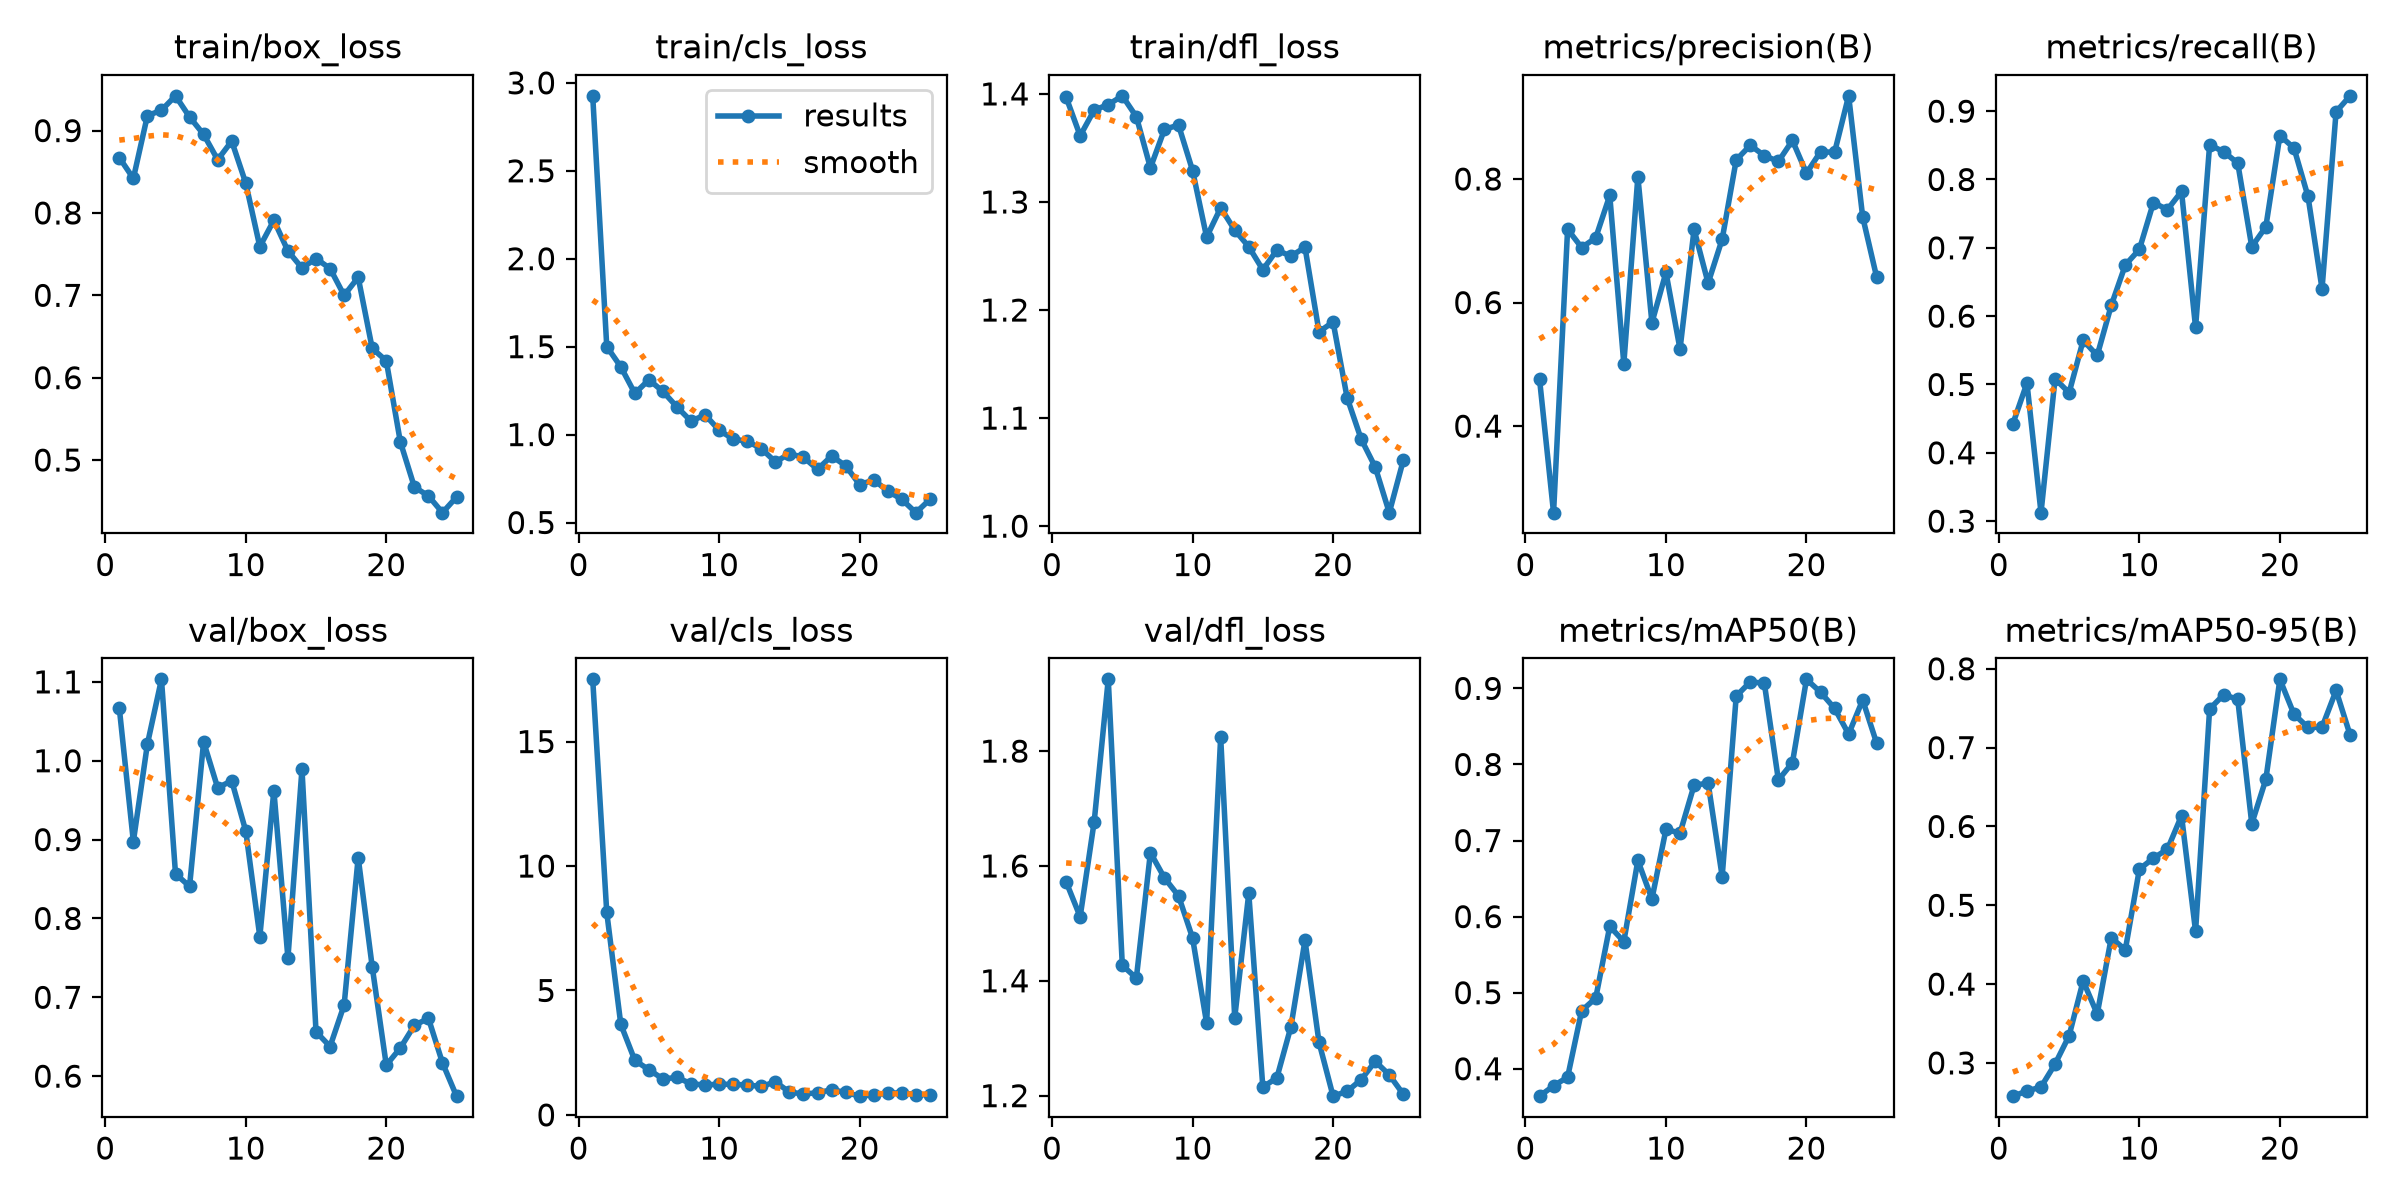

The data file committed next to this chart (first rows):
epoch, time, train/box_loss, train/cls_loss, train/dfl_loss, metrics/precision(B), metrics/recall(B), metrics/mAP50(B), metrics/mAP50-95(B), val/box_loss, val/cls_loss, val/dfl_loss, lr/pg0, lr/pg1, lr/pg2
1, 56.54, 0.8672, 2.926, 1.397, 0.4765, 0.4426, 0.364, 0.2578, 1.067, 17.5, 1.572, 0.0004012, 0.0004012, 0.0004012
2, 214, 0.8419, 1.501, 1.361, 0.2599, 0.502, 0.3775, 0.2643, 0.8975, 8.133, 1.512, 0.0007909, 0.0007909, 0.0007909
3, 261.4, 0.9182, 1.385, 1.385, 0.7186, 0.3124, 0.3889, 0.2695, 1.021, 3.638, 1.677, 0.001153, 0.001153, 0.001153
4, 312.4, 0.9247, 1.234, 1.39, 0.689, 0.5084, 0.4763, 0.2985, 1.103, 2.19, 1.925, 0.001126, 0.001126, 0.001126
5, 355.4, 0.9422, 1.312, 1.398, 0.7048, 0.4879, 0.4929, 0.3345, 0.8565, 1.817, 1.427, 0.001085, 0.001085, 0.001085
6, 398.5, 0.9165, 1.245, 1.379, 0.7733, 0.5646, 0.5872, 0.4041, 0.8407, 1.444, 1.405, 0.001044, 0.001044, 0.001044
7, 452.2, 0.8954, 1.157, 1.332, 0.5009, 0.5425, 0.5671, 0.362, 1.024, 1.509, 1.623, 0.001002, 0.001002, 0.001002
8, 501.2, 0.8646, 1.076, 1.367, 0.8035, 0.6158, 0.6738, 0.4588, 0.9657, 1.249, 1.579, 0.0009612, 0.0009612, 0.0009612
9, 545.3, 0.8872, 1.113, 1.371, 0.5674, 0.6748, 0.623, 0.4435, 0.9746, 1.203, 1.548, 0.00092, 0.00092, 0.00092
10, 592.7, 0.8362, 1.024, 1.329, 0.6488, 0.6976, 0.7147, 0.5458, 0.9108, 1.235, 1.475, 0.0008787, 0.0008787, 0.0008787
11, 641.4, 0.7591, 0.9748, 1.267, 0.5245, 0.7662, 0.7097, 0.5598, 0.7769, 1.228, 1.326, 0.0008375, 0.0008375, 0.0008375
12, 685.5, 0.7911, 0.9617, 1.295, 0.7183, 0.7559, 0.7726, 0.5711, 0.9622, 1.203, 1.824, 0.0007962, 0.0007962, 0.0007962
13, 731.7, 0.7539, 0.9205, 1.274, 0.6315, 0.7825, 0.7756, 0.6136, 0.7497, 1.144, 1.336, 0.000755, 0.000755, 0.000755
14, 772.9, 0.7331, 0.8448, 1.259, 0.7026, 0.5835, 0.6527, 0.4669, 0.9894, 1.329, 1.552, 0.0007137, 0.0007137, 0.0007137
15, 815, 0.7446, 0.8907, 1.237, 0.8309, 0.8508, 0.8899, 0.749, 0.6563, 0.9174, 1.215, 0.0006725, 0.0006725, 0.0006725
16, 873.1, 0.7325, 0.8712, 1.256, 0.8545, 0.8405, 0.9086, 0.7671, 0.6376, 0.8424, 1.231, 0.0006312, 0.0006312, 0.0006312
17, 928.8, 0.6999, 0.8027, 1.25, 0.8378, 0.824, 0.9068, 0.7612, 0.6903, 0.8886, 1.32, 0.00059, 0.00059, 0.00059
18, 989.9, 0.7218, 0.8781, 1.258, 0.8284, 0.7015, 0.7796, 0.6034, 0.8772, 1.011, 1.47, 0.0005487, 0.0005487, 0.0005487
19, 1043, 0.6356, 0.8232, 1.18, 0.8624, 0.7307, 0.8023, 0.6597, 0.7385, 0.9053, 1.293, 0.0005075, 0.0005075, 0.0005075
20, 1098, 0.6205, 0.7147, 1.189, 0.8094, 0.8642, 0.9119, 0.7866, 0.614, 0.7541, 1.199, 0.0004662, 0.0004662, 0.0004662
21, 1148, 0.5221, 0.7428, 1.119, 0.8442, 0.8461, 0.895, 0.7425, 0.6357, 0.8077, 1.208, 0.000425, 0.000425, 0.000425
22, 1207, 0.4672, 0.6789, 1.081, 0.8432, 0.7753, 0.8738, 0.7256, 0.6644, 0.8783, 1.228, 0.0003837, 0.0003837, 0.0003837
23, 1265, 0.4564, 0.6315, 1.055, 0.9346, 0.6399, 0.8399, 0.7258, 0.6733, 0.8832, 1.26, 0.0003425, 0.0003425, 0.0003425
24, 1319, 0.4361, 0.5561, 1.012, 0.7386, 0.8991, 0.8848, 0.7725, 0.6168, 0.8177, 1.236, 0.0003012, 0.0003012, 0.0003012
25, 1378, 0.4551, 0.6316, 1.061, 0.6406, 0.9224, 0.8276, 0.7158, 0.5746, 0.8083, 1.202, 0.00026, 0.00026, 0.00026
